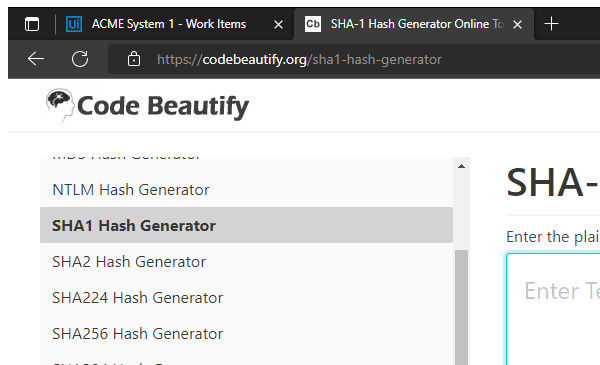
Task: Generate the Security Hash for each Client based on their
personal information. 
Workflow: SHA1_NavigateAndPasteClientDetails

Step 1: Attach Browser  - On a SHA1 Webpage in window 'SHA-1 Hash Generator Online Tool' (msedge.exe)

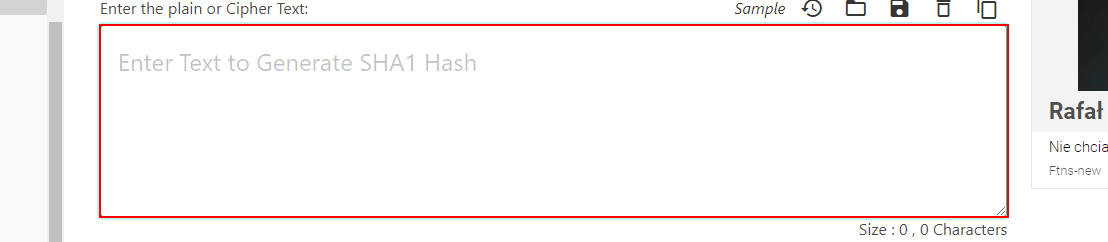
Step 2: type [in_ClientDetailsForSHA1] into the text box

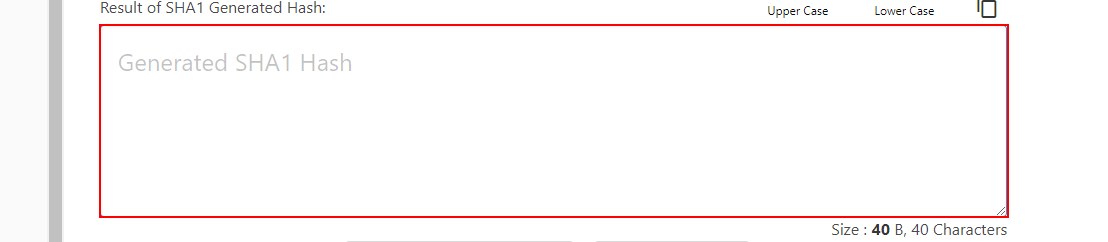
Step 3: get-text from the text box
